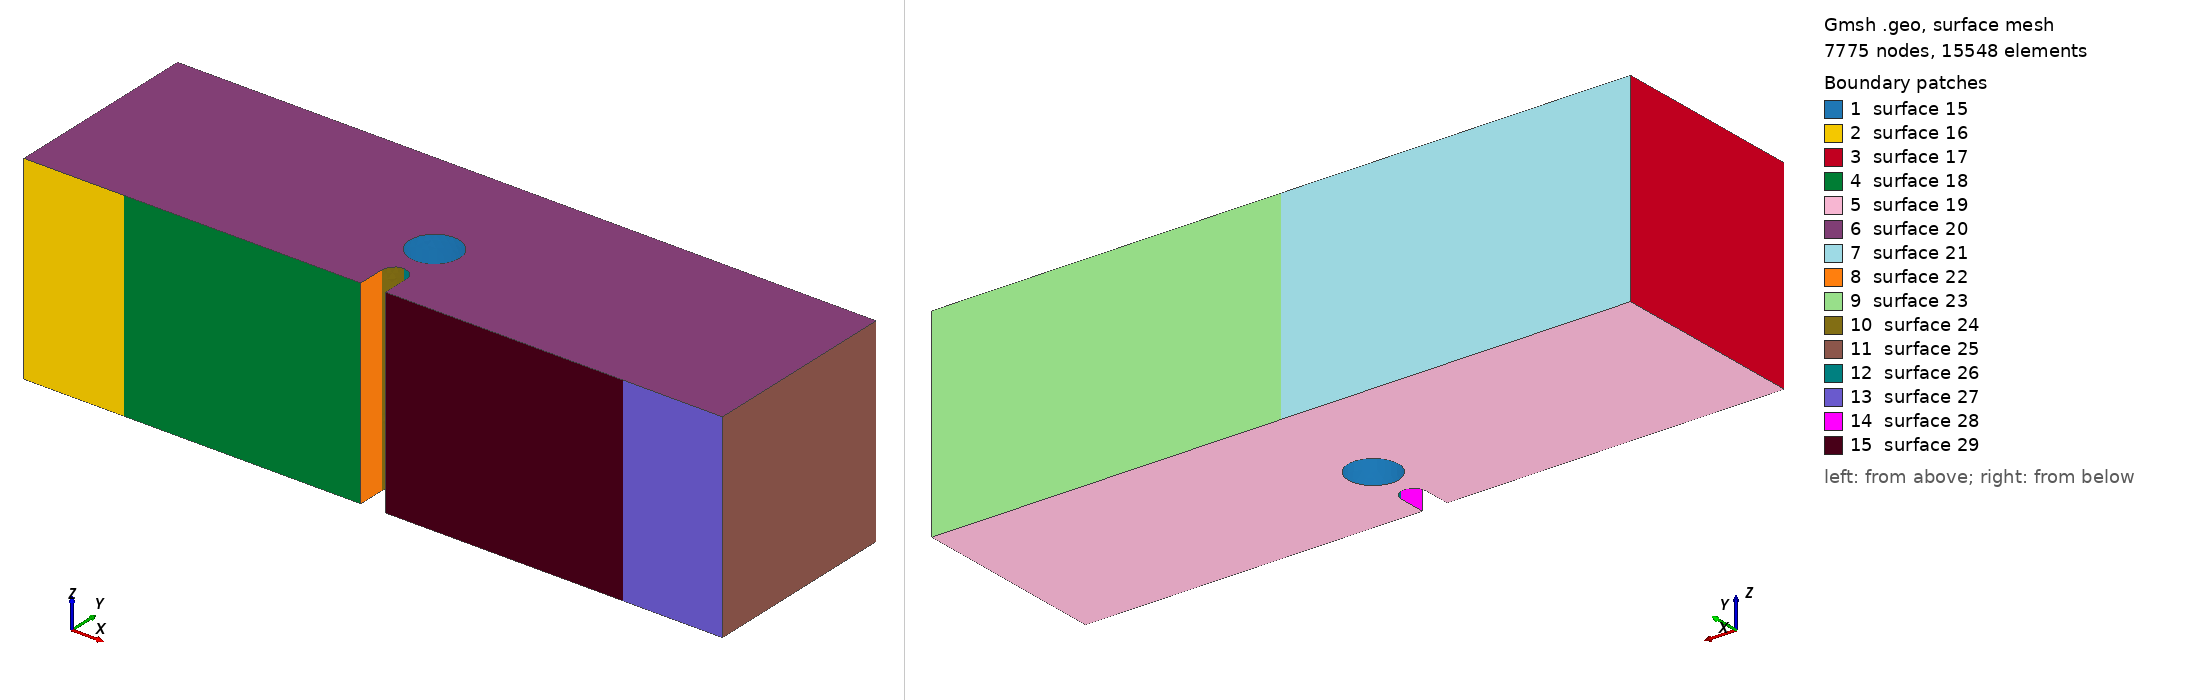

Gmsh geometry script, surface-meshed: 7775 nodes, 15548 surface elements. Boundary patches (legend numbers): 1 surface 15, 2 surface 16, 3 surface 17, 4 surface 18, 5 surface 19, 6 surface 20, 7 surface 21, 8 surface 22, 9 surface 23, 10 surface 24, 11 surface 25, 12 surface 26, 13 surface 27, 14 surface 28, 15 surface 29. Left view from above one corner, right view from below the opposite corner. The script declares no physical surfaces, so the legend lists its geometric surfaces. The drawing asked Gmsh for element sizes between 1% and 20% of the model's largest extent; the script's own settings can give other sizes.

=== mesh_whole_3d_x0.00mm_y1.6mm.geo (drawn) ===
SetFactory("OpenCASCADE");

//==============================================================================
// MESH PARAMETERS
//==============================================================================
// Global mesh size parameters
lc = 0.001;          // Global mesh size (1 mm)
lc_refined = 5e-5;   // Refined mesh size in notch region (50 microns)
lc_support = 2.5e-4; // Refined mesh size at support regions (250 microns)
extrude_z = 0.008;   // Total thickness in z-direction (8 mm)

//==============================================================================
// HOLE PARAMETERS (position relative to notch tip)
//==============================================================================
// Notch tip coordinates (reference point)
notch_tip_x = 0.0140;
notch_tip_y = 0.0016;

// Hole position offset from notch tip
// dx = hole_center_x - notch_tip_x
// dy = hole_center_y - notch_tip_y
dx = 0.0;          // Horizontal offset (0.00 mm from notch tip)
dy = 0.0016;         // Vertical offset (1.6 mm above notch tip)

// Hole geometry
hole_radius = 0.001; // Hole radius (1 mm)

// Computed hole center coordinates
hole_center_x = notch_tip_x + dx;
hole_center_y = notch_tip_y + dy;
hole_center_z = extrude_z / 2.0;  // Center in z-direction

// Element type: Tetrahedral elements
// Geometry: 3D beam with notch and cylindrical hole above notch
// Hole position is parameterized by (dx, dy) offset from notch tip
// XY-plane refinement: 50 microns in notch region, 1 mm elsewhere
// Refinement is controlled by background mesh fields, not layer distribution
//==============================================================================

// Define square corner points (2D base in XY plane at z=0)
Point(1) = {      0,      0,   0, lc};
Point(2) = { 0.0135,      0,   0, lc};
Point(3) = { 0.0135, 0.0011,   0, lc};
Point(4) = { 0.0140, 0.0016,   0, lc};
Point(5) = { 0.0145, 0.0011,   0, lc};
Point(6) = { 0.0145,      0,   0, lc};
Point(7) = { 0.0280,      0,   0, lc};
Point(8) = { 0.0280, 0.0080,   0, lc};
Point(9) = {      0, 0.0080,   0, lc};
Point(14) = { 0.0140, 0.0011, 0, lc};  // Circle center for notch

// POINTS FOR LINE SUPPORTS (at center of original patches)
// Left support line: x = 0.004 (center)
Point(25) = { 0.004,      0, 0, lc_support};  // Left support line position

// Right support line: x = 0.024 (center)
Point(26) = { 0.024,      0, 0, lc_support};  // Right support line position

// Top loading line: x = 0.014 (center)
Point(27) = { 0.014, 0.0080, 0, lc_support};  // Loading line position

// Define edges with LINE SUPPORT points (simplified from surface patches)
// Bottom edge: left corner -> left support -> notch -> right support -> right corner
Line(1) = {1, 25};       // Bottom left corner to left support line
Line(2) = {25, 2};       // Left support line to notch start
Line(3) = {2, 3};        // Notch vertical left
Circle(4) = {3, 14, 4};  // Notch circle left
Circle(5) = {4, 14, 5};  // Notch circle right
Line(6) = {5, 6};        // Notch vertical right
Line(7) = {6, 26};       // Notch end to right support line
Line(8) = {26, 7};       // Right support line to right corner

// Right edge
Line(9) = {7, 8};

// Top edge: right corner -> loading line -> left corner
Line(10) = {8, 27};      // Top right to loading line
Line(11) = {27, 9};      // Loading line to top left corner

// Left edge
Line(12) = {9, 1};

// Loop and surface for the square
Curve Loop(1) = {1, 2, 3, 4, 5, 6, 7, 8, 9, 10, 11, 12};
Plane Surface(1) = {1};

// Extrude the surface in z-direction to create 3D volume
// Using tetrahedral elements
// Z-direction refinement will be controlled by background mesh field

out[] = Extrude {0, 0, extrude_z} {
  Surface{1};
  // No Recombine -> creates tetrahedral elements
};

Printf("Z-direction mesh: Tetrahedral elements with field-based refinement");

// Query the actual volume ID after extrusion (before creating cylinder)
vols_after_extrude[] = Volume "*";
Printf("Volume after extrusion: %g (count: %g)", vols_after_extrude[0], #vols_after_extrude[]);
main_vol = vols_after_extrude[0];

//==============================================================================
// CREATE CYLINDRICAL HOLE
//==============================================================================
// Create a cylinder through the entire thickness
// Cylinder(tag) = {x, y, z, dx, dy, dz, r} - creates cylinder from (x,y,z) along direction (dx,dy,dz)
Cylinder(100) = {hole_center_x, hole_center_y, 0, 0, 0, extrude_z, hole_radius};

Printf("Hole center: (%g, %g), radius: %g", hole_center_x, hole_center_y, hole_radius);
Printf("Hole position relative to notch tip: dx=%g, dy=%g", dx, dy);

// Subtract the cylinder from the main volume using actual volume ID
Printf("Subtracting cylinder (Volume 100) from main volume (Volume %g)", main_vol);
BooleanDifference{ Volume{main_vol}; Delete; }{ Volume{100}; Delete; }

// Print extrusion output for debugging
Printf("=== After Boolean Difference (hole subtraction) ===");

// Query all volumes after Boolean operation (volume ID changes after BooleanDifference)
all_vols[] = Volume "*";
Printf("Total volumes found: %g", #all_vols[]);
If (#all_vols[] > 0)
  For i In {0:#all_vols[]-1}
    Printf("  Volume[%g] = %g", i, all_vols[i]);
  EndFor
EndIf

// Query all surfaces to find the boundary patches
// After BooleanDifference, surface IDs change, so we query by geometric location
all_surfs[] = Surface "*";
Printf("Total surfaces found: %g", #all_surfs[]);

// Define Physical Volume using the volume after Boolean operation
If (#all_vols[] > 0)
  Physical Volume("volume") = {all_vols[0]};
  Printf("Physical Volume 'volume': Volume %g", all_vols[0]);
Else
  Printf("ERROR: No volumes found!");
EndIf

//==============================================================================
// BOUNDARY DEFINITIONS
// Note: Line/point boundaries are created using MOOSE mesh generators
// Only Physical Volume is needed here
//==============================================================================

eps = 1e-6;

Printf("===================================================");
Printf("Line support positions (defined in MOOSE input file):");
Printf("  Left support line at x = 0.004");
Printf("  Right support line at x = 0.024");
Printf("  Loading line at x = 0.014, y = 0.008");

// Mesh refinement fields for tetrahedral elements
// Field 1: Refine in the notch region (XY plane)
Field[1] = Box;
Field[1].VIn = lc_refined;  // Mesh size inside the notch region (50 microns)
Field[1].VOut = lc;         // Mesh size outside (1 mm)
Field[1].XMin = 0.013;
Field[1].XMax = 0.015;
Field[1].YMin = 0;
Field[1].YMax = 0.008;
Field[1].ZMin = 0;
Field[1].ZMax = extrude_z;
Field[1].Thickness = 0.003;

// Field 3: Refine between notch and hole (ligament region)
// Region from notch tip to hole bottom edge
Field[3] = Box;
Field[3].VIn = lc_refined;  // Same refined mesh size as notch region
Field[3].VOut = lc;         // Mesh size outside
Field[3].XMin = notch_tip_x - 0.001;  // Extend left of notch
Field[3].XMax = hole_center_x + hole_radius + 0.001;  // Extend past hole
Field[3].YMin = notch_tip_y;  // Start at notch tip
Field[3].YMax = hole_center_y + hole_radius + 0.001;  // Extend past hole top
Field[3].ZMin = 0;
Field[3].ZMax = extrude_z;
Field[3].Thickness = 0.002;  // Smooth transition thickness

// Field 4: Refine near left support line (x = 0.004)
Field[4] = Box;
Field[4].VIn = lc_support;  // Mesh size at support (250 microns)
Field[4].VOut = lc;         // Mesh size outside (1 mm)
Field[4].XMin = 0.002;
Field[4].XMax = 0.006;
Field[4].YMin = 0;
Field[4].YMax = 0.002;
Field[4].ZMin = 0;
Field[4].ZMax = extrude_z;
Field[4].Thickness = 0.002;

// Field 5: Refine near right support line (x = 0.024)
Field[5] = Box;
Field[5].VIn = lc_support;  // Mesh size at support (250 microns)
Field[5].VOut = lc;         // Mesh size outside (1 mm)
Field[5].XMin = 0.022;
Field[5].XMax = 0.026;
Field[5].YMin = 0;
Field[5].YMax = 0.002;
Field[5].ZMin = 0;
Field[5].ZMax = extrude_z;
Field[5].Thickness = 0.002;

// Field 6: Combine all fields (use minimum)
Field[6] = Min;
Field[6].FieldsList = {1, 3, 4, 5};

Background Field = 6;

Printf("Mesh refinement: Notch region (XY) + Bottom supports (distance-based)");
Printf("Geometry: 3D beam with cylindrical hole at (x=%g, y=%g), radius=%g", hole_center_x, hole_center_y, hole_radius);
